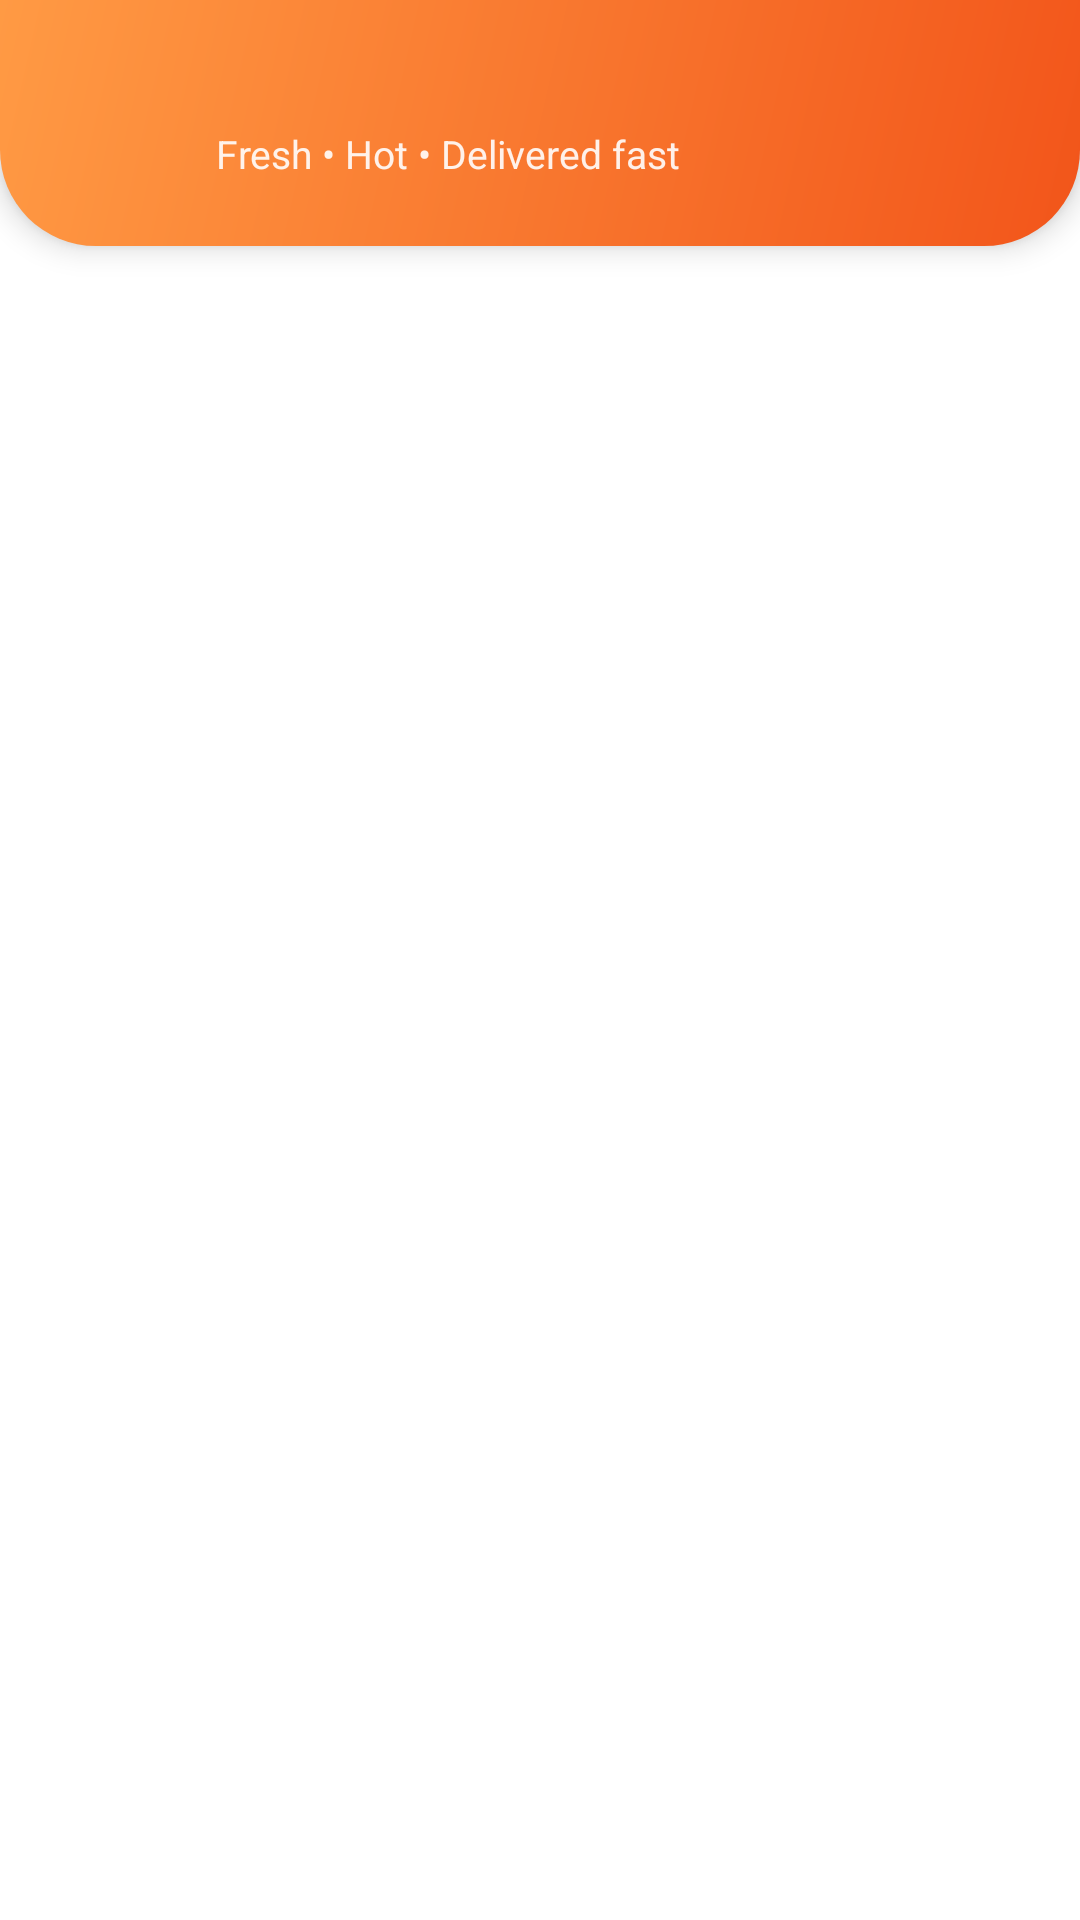

Reconstruct the res/layout file that produces this screen, plus the resources it refers to.
<!-- AndroidManifest.xml: application theme Theme.FoodDeliveryapp -->
<!-- res/layout/activity_restaurant_menu.xml -->
<?xml version="1.0" encoding="utf-8"?>
<FrameLayout xmlns:android="http://schemas.android.com/apk/res/android"
    android:layout_width="match_parent"
    android:layout_height="match_parent"
    android:background="#FFFFFF">

    <LinearLayout
        android:layout_width="match_parent"
        android:layout_height="match_parent"
        android:orientation="vertical">

        
        <LinearLayout
            android:id="@+id/headerContainer"
            android:layout_width="match_parent"
            android:layout_height="wrap_content"
            android:background="@drawable/bg_header_gradient"
            android:elevation="6dp"
            android:gravity="center_vertical"
            android:orientation="horizontal"
            android:paddingBottom="22dp"
            android:paddingHorizontal="16dp"
            android:paddingTop="12dp">

            <ImageView
                android:id="@+id/btnBack"
                android:layout_width="42dp"
                android:layout_height="42dp"
                android:background="@drawable/bg_icon_circle"
                android:contentDescription="Back"
                android:padding="9dp"
                android:src="@drawable/ic_back"/>

            <LinearLayout
                android:layout_width="0dp"
                android:layout_height="wrap_content"
                android:layout_marginStart="14dp"
                android:layout_weight="1"
                android:orientation="vertical">

                <TextView
                    android:id="@+id/txtRestaurantName"
                    android:layout_width="match_parent"
                    android:layout_height="wrap_content"
                    android:ellipsize="end"
                    android:maxLines="1"
                    android:textColor="#FFFFFF"
                    android:textSize="21sp"
                    android:textStyle="bold"/>

                <TextView
                    android:layout_width="match_parent"
                    android:layout_height="wrap_content"
                    android:layout_marginTop="2dp"
                    android:alpha="0.9"
                    android:text="Fresh • Hot • Delivered fast"
                    android:textColor="#FFFFFF"
                    android:textSize="13sp"/>
            </LinearLayout>
        </LinearLayout>

        <FrameLayout
            android:layout_width="match_parent"
            android:layout_height="0dp"
            android:layout_weight="1">

            <androidx.recyclerview.widget.RecyclerView
                android:id="@+id/menuRecyclerView"
                android:layout_width="match_parent"
                android:layout_height="match_parent"
                android:clipToPadding="false"
                android:layoutAnimation="@anim/layout_slide_up"
                android:overScrollMode="never"
                android:paddingBottom="110dp"/>

            <ProgressBar
                android:id="@+id/progressBar"
                android:layout_width="44dp"
                android:layout_height="44dp"
                android:layout_gravity="center"
                android:indeterminateTint="@color/fd_orange"
                android:visibility="gone"/>

            <TextView
                android:id="@+id/txtEmpty"
                android:layout_width="wrap_content"
                android:layout_height="wrap_content"
                android:layout_gravity="center"
                android:padding="24dp"
                android:textColor="@color/fd_subtle"
                android:textSize="16sp"
                android:visibility="gone"/>
        </FrameLayout>
    </LinearLayout>

    
    <LinearLayout
        android:id="@+id/cartBar"
        android:layout_width="match_parent"
        android:layout_height="60dp"
        android:layout_gravity="bottom"
        android:layout_marginBottom="16dp"
        android:layout_marginHorizontal="16dp"
        android:background="@drawable/bg_cart_bar"
        android:clickable="true"
        android:elevation="14dp"
        android:focusable="true"
        android:gravity="center_vertical"
        android:orientation="horizontal"
        android:paddingHorizontal="20dp"
        android:visibility="gone">

        <TextView
            android:id="@+id/txtCartInfo"
            android:layout_width="0dp"
            android:layout_height="wrap_content"
            android:layout_weight="1"
            android:textColor="#FFFFFF"
            android:textSize="16sp"
            android:textStyle="bold"/>

        <TextView
            android:layout_width="wrap_content"
            android:layout_height="wrap_content"
            android:letterSpacing="0.08"
            android:text="VIEW CART  ›"
            android:textColor="#FFFFFF"
            android:textSize="14sp"
            android:textStyle="bold"/>
    </LinearLayout>
</FrameLayout>
<!-- resources referenced by this layout -->
<resources>
  <color name="fd_orange">#FC6A1E</color>
  <color name="fd_subtle">#8E8E93</color>
  <!-- drawable bg_cart_bar (drawable) -->
  <?xml version="1.0" encoding="utf-8"?>
  <shape xmlns:android="http://schemas.android.com/apk/res/android" android:shape="rectangle">
      <gradient android:angle="0" android:startColor="#FF8A3D" android:endColor="#F2551A"/>
      <corners android:radius="20dp"/>
  </shape>
  <!-- drawable bg_header_gradient (drawable) -->
  <?xml version="1.0" encoding="utf-8"?>
  <shape xmlns:android="http://schemas.android.com/apk/res/android" android:shape="rectangle">
      <gradient android:angle="315" android:startColor="#FF9A44" android:endColor="#F2551A"/>
      <corners android:bottomLeftRadius="32dp" android:bottomRightRadius="32dp"/>
  </shape>
  <style name="Theme.FoodDeliveryapp" parent="Base.Theme.FoodDeliveryapp" />
  <style name="Base.Theme.FoodDeliveryapp" parent="Theme.Material3.DayNight.NoActionBar">
          
          
      </style>
</resources>
